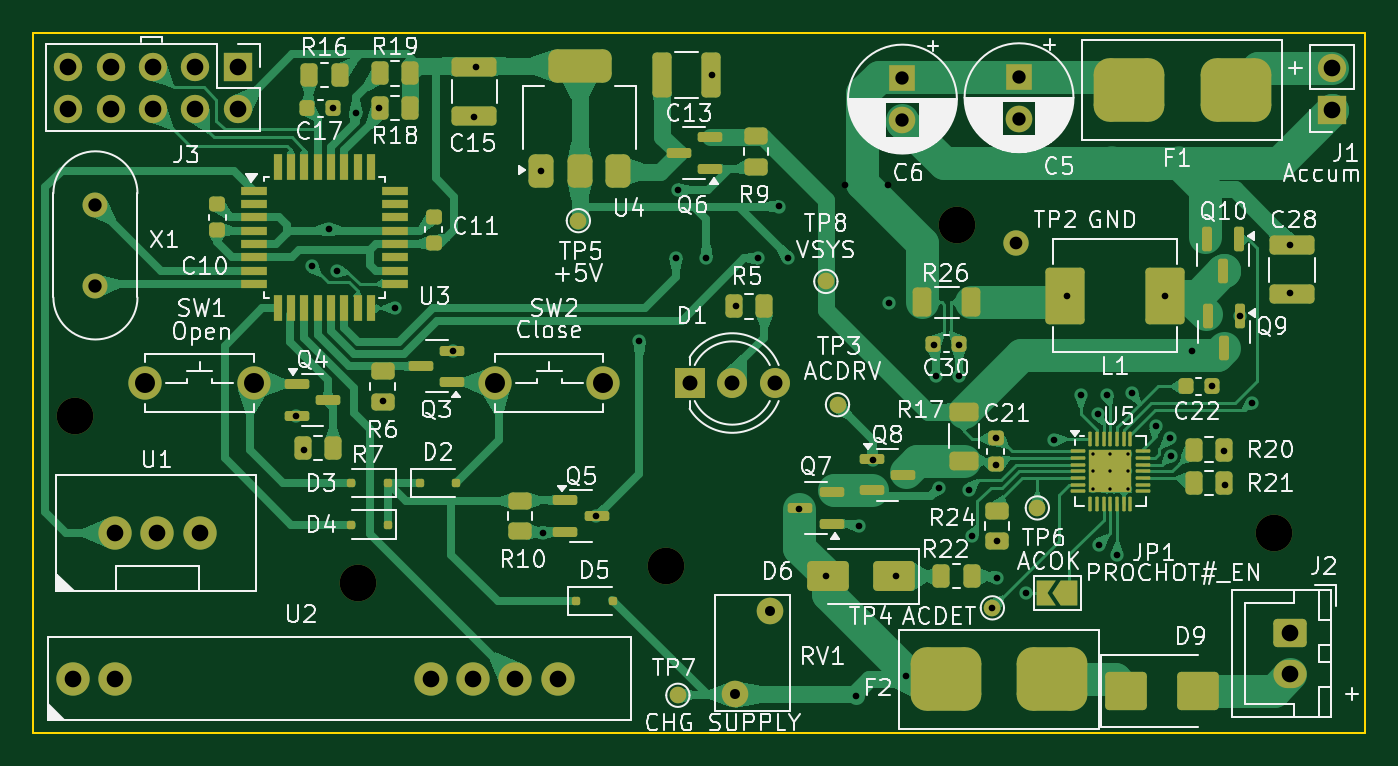
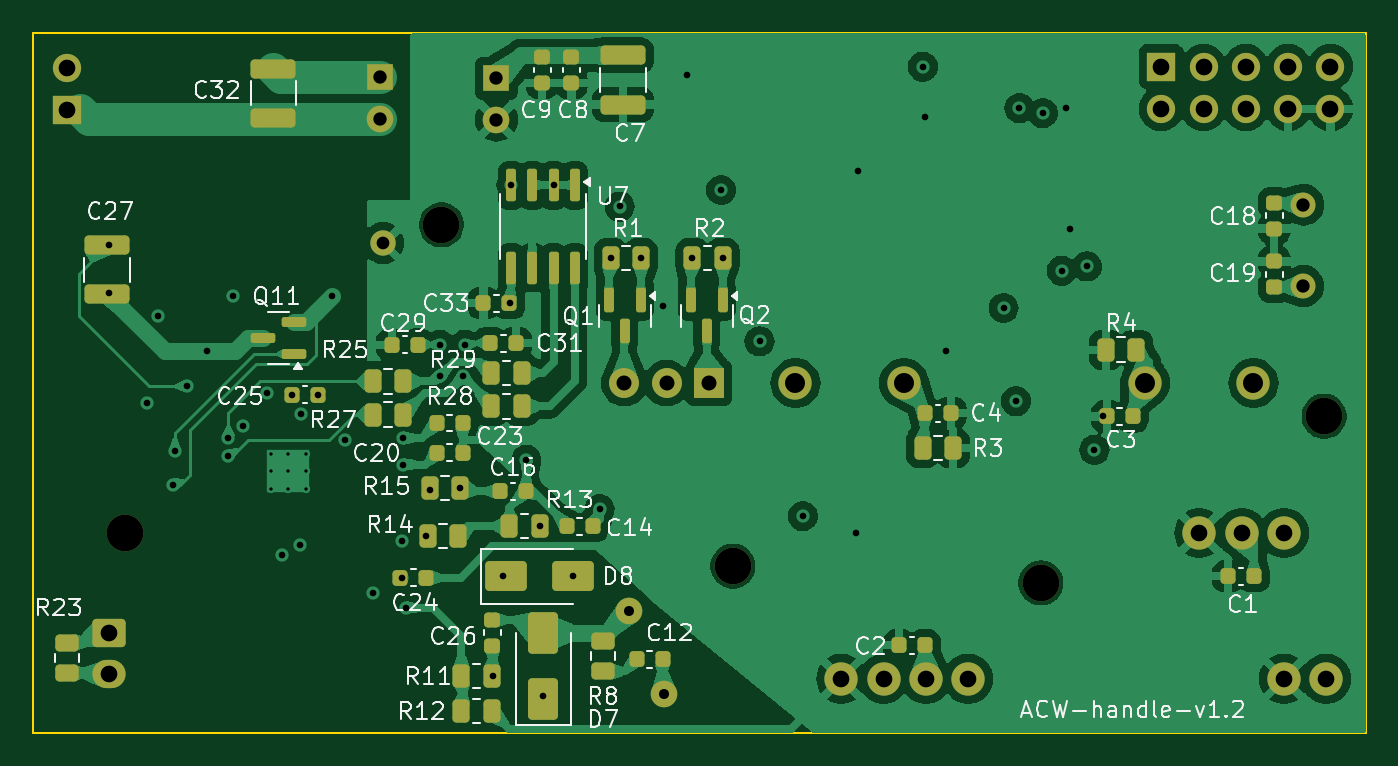
Circuit board: 14 layer files. Board 80.0 x 42.0 mm.
- bottom_copper: handle-module-B_Cu.gbr (181666 bytes)
- bottom_mask: handle-module-B_Mask.gbr (7733 bytes)
- paste: handle-module-B_Paste.gbr (5865 bytes)
- bottom_silk: handle-module-B_Silkscreen.gbr (79575 bytes)
- outline: handle-module-Edge_Cuts.gbr (654 bytes)
- top_copper: handle-module-F_Cu.gbr (109132 bytes)
- top_mask: handle-module-F_Mask.gbr (11112 bytes)
- paste: handle-module-F_Paste.gbr (8624 bytes)
- top_silk: handle-module-F_Silkscreen.gbr (144430 bytes)
- inner_copper: handle-module-In1_Cu.gbr (19408 bytes)
- inner_copper: handle-module-In2_Cu.gbr (17767 bytes)
- drill: handle-module-NPTH.drl (453 bytes)
- drill: handle-module-PTH.drl (2572 bytes)
- drill: handle-module-in2-back.drl (413 bytes)

=== bottom_copper: handle-module-B_Cu.gbr (181666 bytes, source omitted) ===
=== bottom_mask: handle-module-B_Mask.gbr (7733 bytes, source omitted) ===
=== paste: handle-module-B_Paste.gbr ===
%TF.GenerationSoftware,KiCad,Pcbnew,8.0.2-8.0.2-0~ubuntu22.04.1*%
%TF.CreationDate,2024-05-10T23:44:38+03:00*%
%TF.ProjectId,handle-module,68616e64-6c65-42d6-9d6f-64756c652e6b,rev?*%
%TF.SameCoordinates,Original*%
%TF.FileFunction,Paste,Bot*%
%TF.FilePolarity,Positive*%
%FSLAX46Y46*%
G04 Gerber Fmt 4.6, Leading zero omitted, Abs format (unit mm)*
G04 Created by KiCad (PCBNEW 8.0.2-8.0.2-0~ubuntu22.04.1) date 2024-05-10 23:44:38*
%MOMM*%
%LPD*%
G01*
G04 APERTURE LIST*
G04 Aperture macros list*
%AMRoundRect*
0 Rectangle with rounded corners*
0 $1 Rounding radius*
0 $2 $3 $4 $5 $6 $7 $8 $9 X,Y pos of 4 corners*
0 Add a 4 corners polygon primitive as box body*
4,1,4,$2,$3,$4,$5,$6,$7,$8,$9,$2,$3,0*
0 Add four circle primitives for the rounded corners*
1,1,$1+$1,$2,$3*
1,1,$1+$1,$4,$5*
1,1,$1+$1,$6,$7*
1,1,$1+$1,$8,$9*
0 Add four rect primitives between the rounded corners*
20,1,$1+$1,$2,$3,$4,$5,0*
20,1,$1+$1,$4,$5,$6,$7,0*
20,1,$1+$1,$6,$7,$8,$9,0*
20,1,$1+$1,$8,$9,$2,$3,0*%
G04 Aperture macros list end*
%ADD10RoundRect,0.250000X-0.262500X-0.450000X0.262500X-0.450000X0.262500X0.450000X-0.262500X0.450000X0*%
%ADD11RoundRect,0.150000X-0.150000X0.587500X-0.150000X-0.587500X0.150000X-0.587500X0.150000X0.587500X0*%
%ADD12RoundRect,0.150000X-0.150000X0.825000X-0.150000X-0.825000X0.150000X-0.825000X0.150000X0.825000X0*%
%ADD13RoundRect,0.225000X0.250000X-0.225000X0.250000X0.225000X-0.250000X0.225000X-0.250000X-0.225000X0*%
%ADD14RoundRect,0.250000X-1.100000X0.325000X-1.100000X-0.325000X1.100000X-0.325000X1.100000X0.325000X0*%
%ADD15RoundRect,0.250000X0.262500X0.450000X-0.262500X0.450000X-0.262500X-0.450000X0.262500X-0.450000X0*%
%ADD16RoundRect,0.225000X0.225000X0.250000X-0.225000X0.250000X-0.225000X-0.250000X0.225000X-0.250000X0*%
%ADD17RoundRect,0.225000X-0.225000X-0.250000X0.225000X-0.250000X0.225000X0.250000X-0.225000X0.250000X0*%
%ADD18RoundRect,0.250000X0.450000X-0.262500X0.450000X0.262500X-0.450000X0.262500X-0.450000X-0.262500X0*%
%ADD19RoundRect,0.225000X-0.250000X0.225000X-0.250000X-0.225000X0.250000X-0.225000X0.250000X0.225000X0*%
%ADD20RoundRect,0.150000X-0.587500X-0.150000X0.587500X-0.150000X0.587500X0.150000X-0.587500X0.150000X0*%
%ADD21RoundRect,0.250000X1.000000X0.650000X-1.000000X0.650000X-1.000000X-0.650000X1.000000X-0.650000X0*%
%ADD22RoundRect,0.250000X0.650000X-1.000000X0.650000X1.000000X-0.650000X1.000000X-0.650000X-1.000000X0*%
%ADD23RoundRect,0.250000X1.100000X-0.325000X1.100000X0.325000X-1.100000X0.325000X-1.100000X-0.325000X0*%
G04 APERTURE END LIST*
D10*
%TO.C,R27*%
X112790487Y-100900000D03*
X114615487Y-100900000D03*
%TD*%
D11*
%TO.C,Q2*%
X93620487Y-94025000D03*
X95520487Y-94025000D03*
X94570487Y-95900000D03*
%TD*%
D12*
%TO.C,U7*%
X102495000Y-87125000D03*
X103765000Y-87125000D03*
X105035000Y-87125000D03*
X106305000Y-87125000D03*
X106305000Y-92075000D03*
X105035000Y-92075000D03*
X103765000Y-92075000D03*
X102495000Y-92075000D03*
%TD*%
D13*
%TO.C,C19*%
X60490487Y-93250000D03*
X60490487Y-91700000D03*
%TD*%
D10*
%TO.C,R14*%
X109490487Y-108200000D03*
X111315487Y-108200000D03*
%TD*%
D14*
%TO.C,C7*%
X99600000Y-79325000D03*
X99600000Y-82275000D03*
%TD*%
D15*
%TO.C,R12*%
X109300000Y-118700000D03*
X107475000Y-118700000D03*
%TD*%
D16*
%TO.C,C20*%
X110775000Y-103200000D03*
X109225000Y-103200000D03*
%TD*%
D11*
%TO.C,Q1*%
X98540487Y-94025000D03*
X100440487Y-94025000D03*
X99490487Y-95900000D03*
%TD*%
D16*
%TO.C,C24*%
X112965487Y-110700000D03*
X111415487Y-110700000D03*
%TD*%
D17*
%TO.C,C12*%
X97225000Y-115600000D03*
X98775000Y-115600000D03*
%TD*%
%TO.C,C2*%
X81465487Y-114750000D03*
X83015487Y-114750000D03*
%TD*%
D18*
%TO.C,R8*%
X100800000Y-116312500D03*
X100800000Y-114487500D03*
%TD*%
D10*
%TO.C,R13*%
X104590487Y-107600000D03*
X106415487Y-107600000D03*
%TD*%
D19*
%TO.C,C8*%
X102700000Y-79425000D03*
X102700000Y-80975000D03*
%TD*%
D13*
%TO.C,C9*%
X104460000Y-80975000D03*
X104460000Y-79425000D03*
%TD*%
D10*
%TO.C,R11*%
X107475000Y-116600000D03*
X109300000Y-116600000D03*
%TD*%
D17*
%TO.C,C4*%
X79915487Y-100800000D03*
X81465487Y-100800000D03*
%TD*%
D16*
%TO.C,C23*%
X110775000Y-101400000D03*
X109225000Y-101400000D03*
%TD*%
%TO.C,C25*%
X119475000Y-99700000D03*
X117925000Y-99700000D03*
%TD*%
D17*
%TO.C,C1*%
X61715487Y-110600000D03*
X63265487Y-110600000D03*
%TD*%
D10*
%TO.C,R15*%
X109390487Y-105300000D03*
X111215487Y-105300000D03*
%TD*%
%TO.C,R1*%
X98520487Y-91500000D03*
X100345487Y-91500000D03*
%TD*%
D17*
%TO.C,C29*%
X111915487Y-96700000D03*
X113465487Y-96700000D03*
%TD*%
D19*
%TO.C,C18*%
X60490487Y-88175000D03*
X60490487Y-89725000D03*
%TD*%
D16*
%TO.C,C3*%
X70540487Y-101000000D03*
X68990487Y-101000000D03*
%TD*%
D17*
%TO.C,C33*%
X106425000Y-94200000D03*
X107975000Y-94200000D03*
%TD*%
D14*
%TO.C,C32*%
X120600000Y-80125000D03*
X120600000Y-83075000D03*
%TD*%
D20*
%TO.C,Q11*%
X119352987Y-97250000D03*
X119352987Y-95350000D03*
X121227987Y-96300000D03*
%TD*%
D16*
%TO.C,C16*%
X106977987Y-105500000D03*
X105427987Y-105500000D03*
%TD*%
D10*
%TO.C,R2*%
X93607987Y-91500000D03*
X95432987Y-91500000D03*
%TD*%
D13*
%TO.C,C26*%
X107437500Y-114775000D03*
X107437500Y-113225000D03*
%TD*%
D18*
%TO.C,R23*%
X132990487Y-116412500D03*
X132990487Y-114587500D03*
%TD*%
D16*
%TO.C,C31*%
X107565487Y-96600000D03*
X106015487Y-96600000D03*
%TD*%
D21*
%TO.C,D8*%
X106602987Y-110600000D03*
X102602987Y-110600000D03*
%TD*%
D17*
%TO.C,C14*%
X101425000Y-107600000D03*
X102975000Y-107600000D03*
%TD*%
D15*
%TO.C,R25*%
X114615487Y-98900000D03*
X112790487Y-98900000D03*
%TD*%
D10*
%TO.C,R4*%
X68765487Y-97000000D03*
X70590487Y-97000000D03*
%TD*%
D22*
%TO.C,D7*%
X104400000Y-118000000D03*
X104400000Y-114000000D03*
%TD*%
D15*
%TO.C,R3*%
X81602987Y-102900000D03*
X79777987Y-102900000D03*
%TD*%
D23*
%TO.C,C27*%
X130590487Y-93675000D03*
X130590487Y-90725000D03*
%TD*%
D15*
%TO.C,R28*%
X107512500Y-100400000D03*
X105687500Y-100400000D03*
%TD*%
D10*
%TO.C,R29*%
X105687500Y-98400000D03*
X107512500Y-98400000D03*
%TD*%
M02*

=== bottom_silk: handle-module-B_Silkscreen.gbr (79575 bytes, source omitted) ===
=== outline: handle-module-Edge_Cuts.gbr ===
%TF.GenerationSoftware,KiCad,Pcbnew,8.0.2-8.0.2-0~ubuntu22.04.1*%
%TF.CreationDate,2024-05-10T23:44:38+03:00*%
%TF.ProjectId,handle-module,68616e64-6c65-42d6-9d6f-64756c652e6b,rev?*%
%TF.SameCoordinates,Original*%
%TF.FileFunction,Profile,NP*%
%FSLAX46Y46*%
G04 Gerber Fmt 4.6, Leading zero omitted, Abs format (unit mm)*
G04 Created by KiCad (PCBNEW 8.0.2-8.0.2-0~ubuntu22.04.1) date 2024-05-10 23:44:38*
%MOMM*%
%LPD*%
G01*
G04 APERTURE LIST*
%TA.AperFunction,Profile*%
%ADD10C,0.100000*%
%TD*%
G04 APERTURE END LIST*
D10*
X55000000Y-78000000D02*
X135000000Y-78000000D01*
X135000000Y-120000000D01*
X55000000Y-120000000D01*
X55000000Y-78000000D01*
M02*

=== top_copper: handle-module-F_Cu.gbr (109132 bytes, source omitted) ===
=== top_mask: handle-module-F_Mask.gbr (11112 bytes, source omitted) ===
=== paste: handle-module-F_Paste.gbr (8624 bytes, source omitted) ===
=== top_silk: handle-module-F_Silkscreen.gbr (144430 bytes, source omitted) ===
=== inner_copper: handle-module-In1_Cu.gbr (19408 bytes, source omitted) ===
=== inner_copper: handle-module-In2_Cu.gbr (17767 bytes, source omitted) ===
=== drill: handle-module-NPTH.drl ===
M48
; DRILL file {KiCad 8.0.2-8.0.2-0~ubuntu22.04.1} date 2024-05-10T23:44:40+0300
; FORMAT={-:-/ absolute / inch / decimal}
; #@! TF.CreationDate,2024-05-10T23:44:40+03:00
; #@! TF.GenerationSoftware,Kicad,Pcbnew,8.0.2-8.0.2-0~ubuntu22.04.1
; #@! TF.FileFunction,NonPlated,1,4,NPTH
FMAT,2
INCH
; #@! TA.AperFunction,NonPlated,NPTH,ComponentDrill
T1C0.0866
%
G90
G05
T1
X2.2638Y-3.9764
X2.9331Y-4.3701
X3.6614Y-4.3307
X4.3504Y-3.5236
X5.0984Y-4.252
M30

=== drill: handle-module-PTH.drl ===
M48
; DRILL file {KiCad 8.0.2-8.0.2-0~ubuntu22.04.1} date 2024-05-10T23:44:40+0300
; FORMAT={-:-/ absolute / inch / decimal}
; #@! TF.CreationDate,2024-05-10T23:44:40+03:00
; #@! TF.GenerationSoftware,Kicad,Pcbnew,8.0.2-8.0.2-0~ubuntu22.04.1
; #@! TF.FileFunction,Plated,1,4,PTH
FMAT,2
INCH
; #@! TA.AperFunction,Plated,PTH,ComponentDrill
T1C0.0079
; #@! TA.AperFunction,Plated,PTH,ViaDrill
T2C0.0157
; #@! TA.AperFunction,Plated,PTH,ComponentDrill
T3C0.0236
; #@! TA.AperFunction,Plated,PTH,ComponentDrill
T4C0.0300
; #@! TA.AperFunction,Plated,PTH,ComponentDrill
T5C0.0315
; #@! TA.AperFunction,Plated,PTH,ComponentDrill
T6C0.0354
; #@! TA.AperFunction,Plated,PTH,ComponentDrill
T7C0.0394
; #@! TA.AperFunction,Plated,PTH,ComponentDrill
T8C0.0472
%
G90
G05
T1
X4.6709Y-4.065
X4.6709Y-4.1063
X4.6709Y-4.1476
X4.7122Y-4.065
X4.7122Y-4.1063
X4.7122Y-4.1476
X4.7536Y-4.065
X4.7536Y-4.1063
X4.7536Y-4.1476
T2
X2.787Y-3.9764
X2.8067Y-4.0551
X2.8244Y-3.622
X2.8638Y-3.5335
X2.8736Y-3.248
X2.8835Y-3.6319
X2.9288Y-3.2598
X2.9839Y-3.248
X2.9918Y-3.9409
X3.0213Y-3.7205
X3.1571Y-3.8228
X3.2083Y-3.2677
X3.2122Y-3.1496
X3.3658Y-3.3957
X3.3701Y-4.252
X3.4961Y-4.2126
X3.5984Y-3.7992
X3.6854Y-3.6024
X3.689Y-3.4409
X3.7572Y-3.6024
X3.7693Y-3.1693
X3.8268Y-3.7165
X3.8788Y-3.6024
X3.9291Y-3.4803
X3.9506Y-3.6024
X3.9765Y-4.1954
X4.1102Y-4.6378
X4.1182Y-4.2362
X4.1497Y-4.0787
X4.189Y-3.7087
X4.2048Y-4.3543
X4.2279Y-4.5906
X4.2949Y-3.8071
X4.2992Y-3.8819
X4.3072Y-4.1457
X4.354Y-3.8071
X4.3543Y-3.8819
X4.3781Y-4.1496
X4.3859Y-4.2598
X4.4331Y-4.4291
X4.4411Y-4.0276
X4.4411Y-4.0906
X4.4445Y-4.2717
X4.4445Y-4.3583
X4.5118Y-4.3937
X4.5784Y-4.0315
X4.6099Y-3.6929
X4.6427Y-3.9252
X4.6821Y-3.9714
X4.685Y-4.2795
X4.7047Y-3.9252
X4.7283Y-4.3031
X4.7638Y-3.9213
X4.8189Y-4.0
X4.8421Y-3.6929
X4.854Y-4.0276
X4.8556Y-4.0691
X4.9051Y-3.8228
X4.9524Y-3.9055
X4.9799Y-4.0591
X4.9839Y-4.1378
X5.0193Y-3.7402
X5.0469Y-3.9445
X5.1374Y-3.5709
X5.1374Y-3.685
T3
X3.8248Y-4.6339
X3.9075Y-4.437
T4
X4.4882Y-3.5669
T5
X2.3126Y-3.4762
X2.3126Y-3.6683
X4.2205Y-3.1772
X4.2205Y-3.2756
X4.4961Y-3.1739
X4.4961Y-3.2723
T6
X3.7181Y-3.8976
X3.8181Y-3.8976
X3.9181Y-3.8976
T7
X2.2488Y-3.1496
X2.2488Y-3.2496
X2.2587Y-4.5965
X2.3488Y-3.1496
X2.3488Y-3.2496
X2.3587Y-4.252
X2.3587Y-4.5965
X2.4488Y-3.1496
X2.4488Y-3.2496
X2.4587Y-4.252
X2.5488Y-3.1496
X2.5488Y-3.2496
X2.5587Y-4.252
X2.6488Y-3.1496
X2.6488Y-3.2496
X3.1051Y-4.5965
X3.2051Y-4.5965
X3.3051Y-4.5965
X3.4051Y-4.5965
X5.1374Y-4.4882
X5.1374Y-4.5866
X5.2352Y-3.152
X5.2352Y-3.252
T8
X2.4307Y-3.8976
X2.6866Y-3.8976
X3.2575Y-3.8976
X3.5134Y-3.8976
M30

=== drill: handle-module-in2-back.drl ===
M48
; DRILL file {KiCad 8.0.2-8.0.2-0~ubuntu22.04.1} date 2024-05-10T23:44:40+0300
; FORMAT={-:-/ absolute / inch / decimal}
; #@! TF.CreationDate,2024-05-10T23:44:40+03:00
; #@! TF.GenerationSoftware,Kicad,Pcbnew,8.0.2-8.0.2-0~ubuntu22.04.1
; #@! TF.FileFunction,Plated,3,4,Blind
FMAT,2
INCH
; #@! TA.AperFunction,Plated,Buried,ViaDrill
T1C0.0157
%
G90
G05
T1
X4.0395Y-4.3543
X4.0852Y-3.4301
X4.1852Y-3.4301
M30

